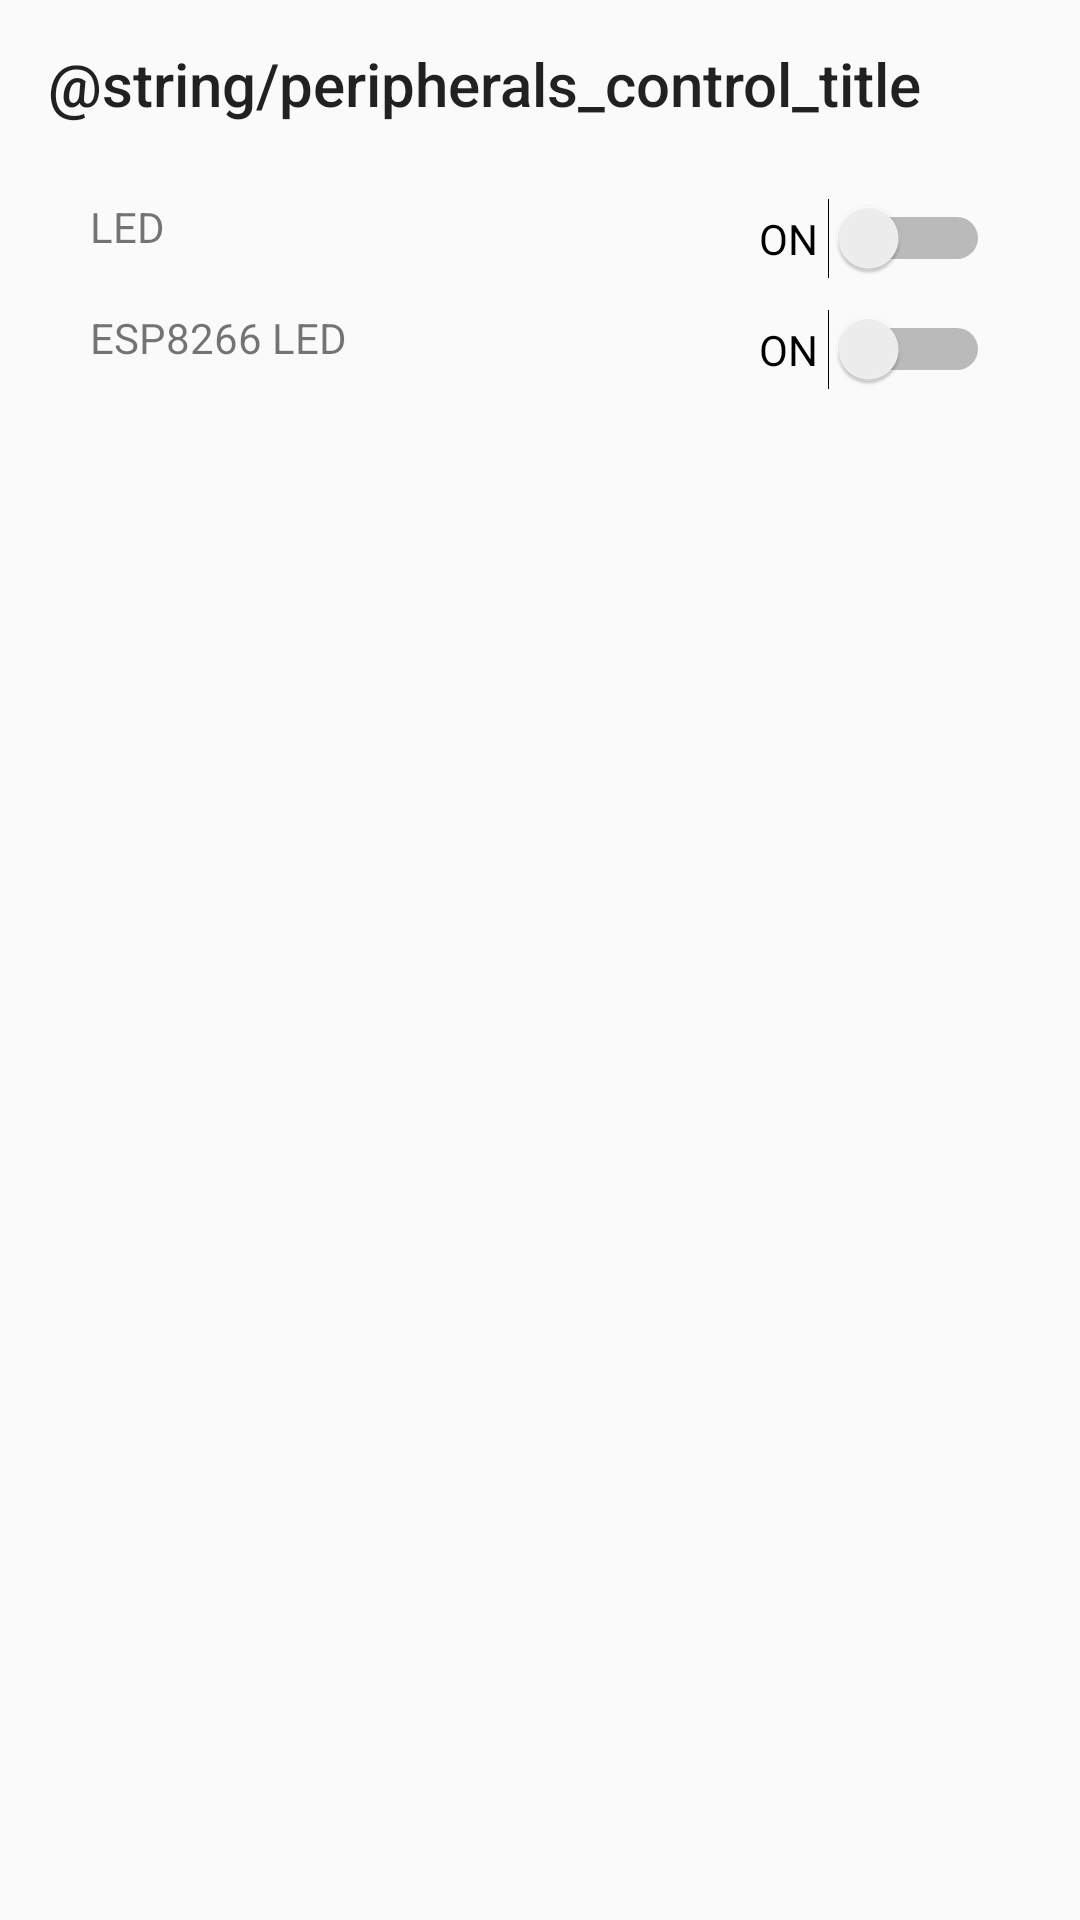

Produce the Android XML layout that renders to this screen, including the resource entries it uses.
<!-- AndroidManifest.xml: application theme AppTheme -->
<!-- res/layout/activity_peripherals_controll.xml -->
<?xml version="1.0" encoding="utf-8"?>
<RelativeLayout xmlns:android="http://schemas.android.com/apk/res/android"
    xmlns:appcompat="http://schemas.android.com/apk/res-auto"
    xmlns:tools="http://schemas.android.com/tools"
    android:layout_width="match_parent"
    android:layout_height="match_parent"

    tools:context=".activities.PeripheralsControlActivity">

    <android.support.v7.widget.Toolbar
        android:id="@+id/toolbar"
        style="@style/MyToolbarStyle"
        android:layout_width="match_parent"
        android:layout_height="wrap_content"

        appcompat:title="@string/peripherals_control_title" />

    <RelativeLayout
        android:id="@+id/led1"
        android:layout_width="match_parent"
        android:layout_height="wrap_content"
        android:layout_below="@id/toolbar"
        android:layout_marginTop="10dp"
        android:orientation="horizontal">

        <TextView
            android:id="@+id/tvLedSwith"
            android:layout_width="wrap_content"
            android:layout_height="wrap_content"
            android:layout_alignParentTop="true"
            android:layout_marginStart="30dp"
            android:text="@string/rpi_led" />

        <Switch
            android:id="@+id/swLed1"
            android:layout_width="wrap_content"
            android:layout_height="wrap_content"
            android:layout_alignParentEnd="true"
            android:layout_marginEnd="30dp"
            android:onClick="onLedSwitch"
            android:text="ON " />
    </RelativeLayout>

    <RelativeLayout
        android:id="@+id/led2"
        android:layout_width="match_parent"
        android:layout_height="wrap_content"
        android:layout_below="@id/led1"
        android:layout_marginTop="10dp"
        android:orientation="horizontal">

        <TextView
            android:id="@+id/tvESPLed"
            android:layout_width="wrap_content"
            android:layout_height="wrap_content"
            android:layout_alignParentTop="true"
            android:layout_marginStart="30dp"
            android:text="@string/esp8266_led" />

        <Switch
            android:id="@+id/swLed2"
            android:layout_width="wrap_content"
            android:layout_height="wrap_content"
            android:layout_alignParentEnd="true"
            android:layout_marginEnd="30dp"
            android:onClick="onESP8266LedSwitch"
            android:text="ON " />
    </RelativeLayout>


</RelativeLayout>
<!-- resources referenced by this layout -->
<resources>
  <string name="esp8266_led">ESP8266 LED</string>
  <string name="rpi_led">LED</string>
  <style name="MyToolbarStyle">
          <item name="android:textColorPrimary">@color/primary_text</item>
          <item name="android:textColorPrimaryInverse">@color/primary_dark</item>
          <item name="android:textColorSecondary">@color/accent</item>
          <item name="colorPrimary">@color/primary</item>
          <item name="android:popupBackground">@color/primary_light</item>
          <item name="windowActionBar">false</item>
      </style>
  <style name="AppTheme" parent="Theme.AppCompat.Light.NoActionBar">
          
          <item name="colorPrimary">@color/primary</item>
          <item name="colorPrimaryDark">@color/primary_dark</item>
          <item name="colorAccent">@color/accent</item>
      </style>
  <color name="primary_text">#212121</color>
  <color name="primary_dark">#303F9F</color>
  <color name="accent">#ff5252</color>
  <color name="primary">#3F51B5</color>
  <color name="primary_light">#C5CAE9</color>
</resources>
